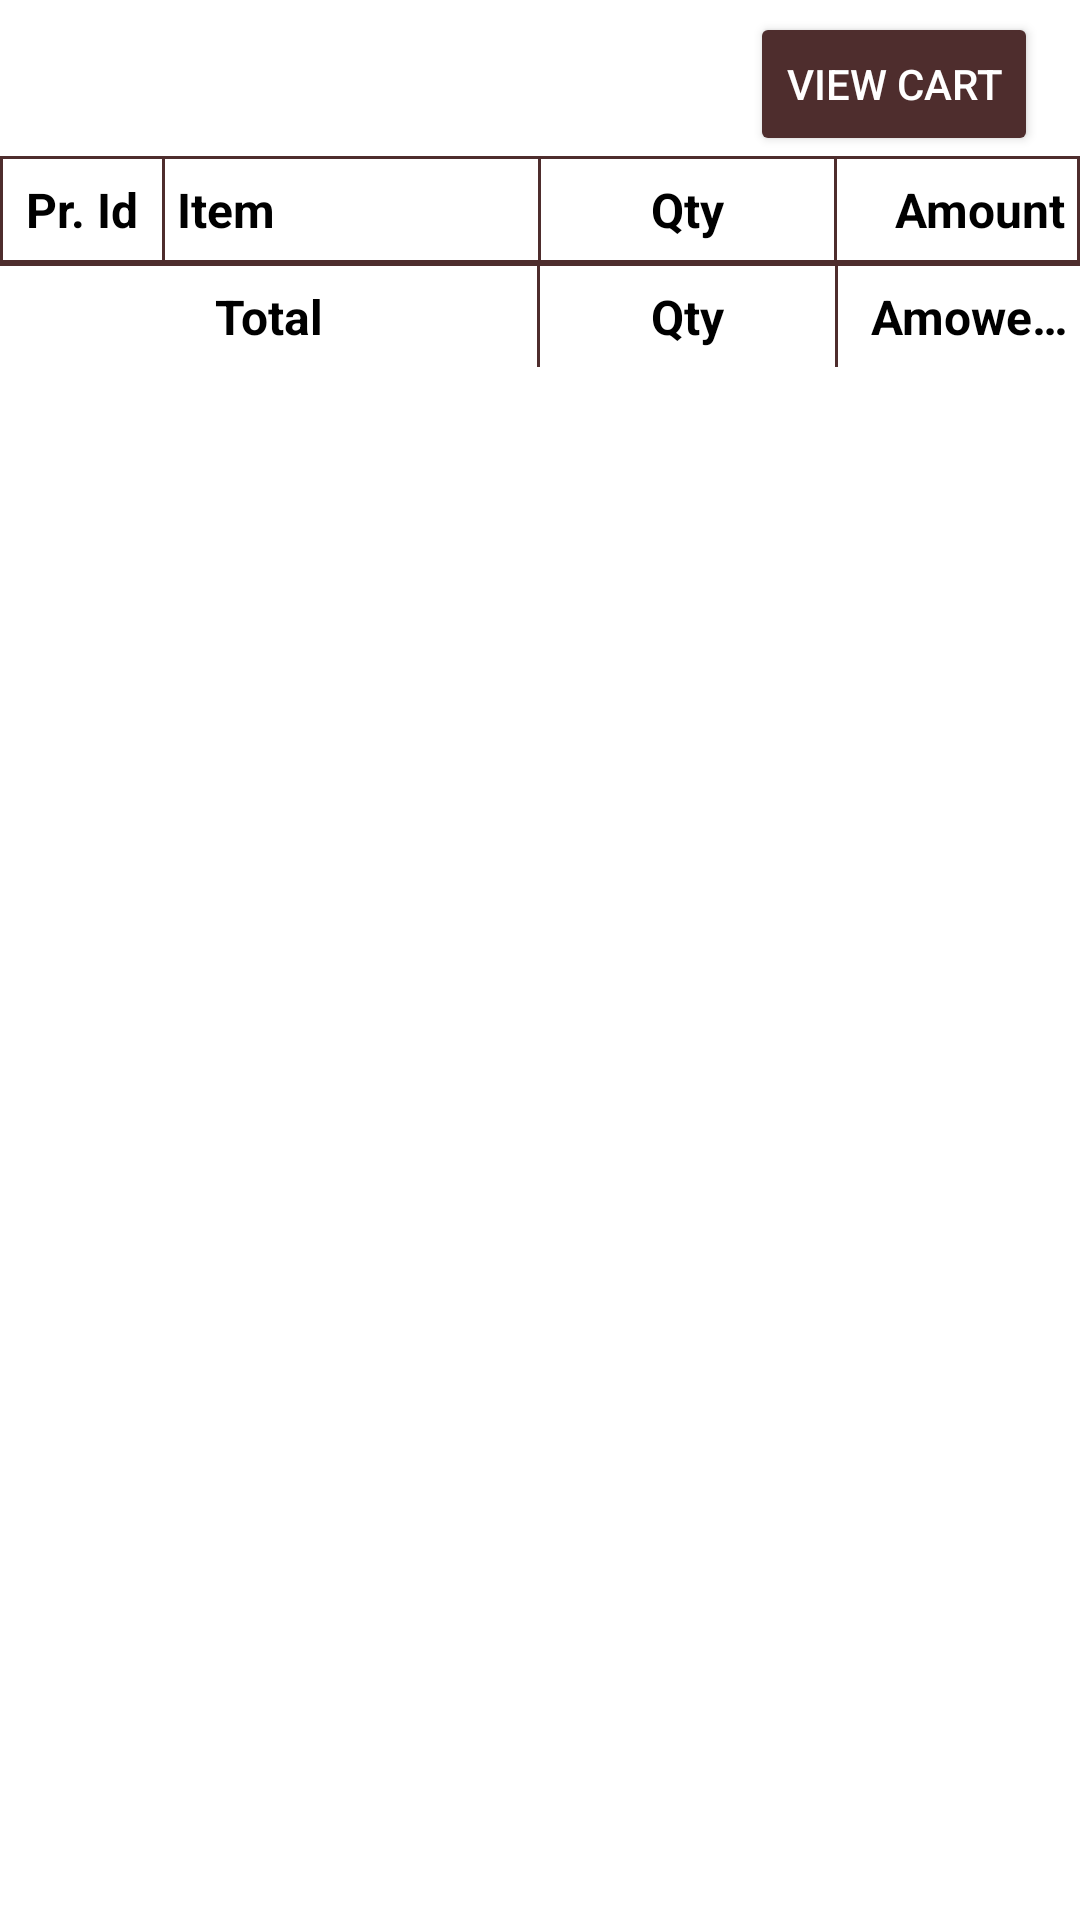

Layout XML and referenced resources for this Android screen:
<!-- AndroidManifest.xml: application theme Theme.GroceryStoreClothes -->
<!-- res/layout/bottom_sheet_layout.xml -->
<?xml version="1.0" encoding="utf-8"?>
<ScrollView xmlns:android="http://schemas.android.com/apk/res/android"
    xmlns:app="http://schemas.android.com/apk/res-auto"
    xmlns:tools="http://schemas.android.com/tools"
    android:id="@+id/main"
    android:layout_width="match_parent"
    android:layout_height="wrap_content"
    android:background="@color/white">

    <LinearLayout
        android:layout_width="match_parent"
        android:layout_height="wrap_content"
        android:layout_marginTop="4dp"
        android:orientation="vertical">

        <TextView
            android:id="@+id/txtReturnRedLine"
            android:layout_width="match_parent"
            android:layout_height="wrap_content"
            android:background="#E20202"
            android:gravity="center"
            android:paddingHorizontal="8dp"
            android:paddingVertical="4dp"
            android:text="Return Bill Products"
            android:textColor="@color/white"
            android:textSize="16sp"
            android:textStyle="bold"
            android:visibility="gone" />

        <Button
            android:id="@+id/btnViewCart"
            android:layout_width="wrap_content"
            android:layout_height="wrap_content"
            android:layout_gravity="end"
            android:layout_marginEnd="14dp"
            android:backgroundTint="@color/mainColor"
            android:text="View Cart"
            android:textColor="@color/white" />


        <LinearLayout
            android:layout_width="match_parent"
            android:layout_height="wrap_content"
            android:background="@drawable/square_border"
            android:orientation="vertical"
            android:padding="1dp">

            <include
                layout="@layout/item_cart_layout"
                android:layout_width="match_parent"
                android:layout_height="wrap_content" />

            <View
                android:layout_width="match_parent"
                android:layout_height="1dp"
                android:background="@color/mainColor" />

            <androidx.recyclerview.widget.RecyclerView
                android:id="@+id/rvBottomProduct"
                android:layout_width="match_parent"
                android:layout_height="wrap_content"
                android:orientation="vertical"
                app:layoutManager="androidx.recyclerview.widget.LinearLayoutManager"
                tools:listitem="@layout/item_cart_layout" />

        </LinearLayout>

        <LinearLayout
            android:layout_width="match_parent"
            android:layout_height="wrap_content"
            android:background="@color/white"
            android:orientation="horizontal"
            android:weightSum="4">

            <TextView
                android:id="@+id/txtProductId"
                android:layout_width="0dp"
                android:layout_height="wrap_content"
                android:layout_marginVertical="2dp"
                android:layout_weight="2"
                android:ellipsize="end"
                android:gravity="center"
                android:maxLines="1"
                android:paddingHorizontal="2dp"
                android:paddingVertical="4dp"
                android:text="Total"
                android:textColor="@color/black"
                android:textSize="16sp"
                android:textStyle="bold" />

            <View
                android:layout_width="1dp"
                android:layout_height="match_parent"
                android:background="@color/mainColor"
                android:paddingHorizontal="2dp" />

            <LinearLayout
                android:layout_width="0dp"
                android:layout_height="wrap_content"
                android:layout_marginVertical="2dp"
                android:layout_weight="1.1"
                android:gravity="center"
                android:orientation="horizontal">

                <TextView
                    android:id="@+id/txtTotalQty"
                    android:layout_width="wrap_content"
                    android:layout_height="wrap_content"
                    android:background="?attr/selectableItemBackgroundBorderless"
                    android:clickable="true"
                    android:ellipsize="end"
                    android:focusable="true"
                    android:gravity="center"
                    android:maxLines="1"
                    android:paddingHorizontal="4dp"
                    android:paddingVertical="4dp"
                    android:text="Qty"
                    android:textColor="@color/black"
                    android:textSize="16sp"
                    android:textStyle="bold" />

            </LinearLayout>


            <View
                android:layout_width="1dp"
                android:layout_height="match_parent"
                android:background="@color/mainColor"
                android:paddingHorizontal="2dp" />

            <TextView
                android:id="@+id/txtTotalAmountBottom"
                android:layout_width="0dp"
                android:layout_height="wrap_content"
                android:layout_marginVertical="2dp"
                android:layout_weight="0.9"
                android:ellipsize="end"
                android:gravity="end"
                android:maxLines="1"
                android:padding="4dp"
                android:text="Amowewe e     unt"
                android:textColor="@color/black"
                android:textSize="16sp"
                android:textStyle="bold" />

        </LinearLayout>


    </LinearLayout>

</ScrollView>
<!-- res/layout/item_cart_layout.xml (included above) -->
<?xml version="1.0" encoding="utf-8"?>
<RelativeLayout xmlns:android="http://schemas.android.com/apk/res/android"
    android:layout_width="match_parent"
    android:background="@color/white"
    android:layout_height="wrap_content">

    <LinearLayout
        android:layout_width="match_parent"
        android:layout_height="wrap_content"
        android:background="@color/white"
        android:orientation="horizontal"
        android:weightSum="4">

        <TextView
            android:id="@+id/txtProductId"
            android:layout_width="0dp"
            android:layout_height="wrap_content"
            android:layout_marginVertical="2dp"
            android:layout_weight="0.6"
            android:ellipsize="end"
            android:gravity="center"
            android:maxLines="1"
            android:paddingHorizontal="2dp"
            android:paddingVertical="4dp"
            android:text="Pr. Id"
            android:textColor="@color/black"
            android:textSize="16sp"
            android:textStyle="bold" />

        <View
            android:layout_width="1dp"
            android:layout_height="match_parent"
            android:background="@color/mainColor"
            android:paddingHorizontal="2dp" />

        <TextView
            android:id="@+id/txtProductName"
            android:layout_width="0dp"
            android:layout_height="wrap_content"
            android:layout_marginVertical="2dp"
            android:layout_weight="1.4"
            android:ellipsize="end"
            android:gravity="start"
            android:maxLines="1"
            android:padding="4dp"
            android:text="Item"
            android:textColor="@color/black"
            android:textSize="16sp"
            android:textStyle="bold" />


        <View
            android:layout_width="1dp"
            android:layout_height="match_parent"
            android:background="@color/mainColor"
            android:paddingHorizontal="2dp" />

        <LinearLayout
            android:layout_width="0dp"
            android:layout_height="wrap_content"
            android:layout_marginVertical="2dp"
            android:layout_weight="1.1"
            android:gravity="center"
            android:orientation="horizontal">

            <TextView
                android:id="@+id/btnPlusAdd"
                android:layout_width="wrap_content"
                android:layout_height="match_parent"
                android:background="@drawable/rounded_border"
                android:gravity="center"
                android:paddingHorizontal="6dp"
                android:paddingVertical="4dp"
                android:text=" + "
                android:textColor="@color/black"
                android:textSize="16sp"
                android:textStyle="bold"
                android:visibility="gone" />


            <TextView
                android:id="@+id/txtProductSize"
                android:layout_width="wrap_content"
                android:layout_height="wrap_content"
                android:background="?attr/selectableItemBackgroundBorderless"
                android:clickable="true"
                android:ellipsize="end"
                android:focusable="true"
                android:gravity="center"
                android:maxLines="1"
                android:paddingHorizontal="4dp"
                android:paddingVertical="4dp"
                android:text="Qty"
                android:textColor="@color/black"
                android:textSize="16sp"
                android:textStyle="bold" />


            <TextView
                android:id="@+id/btnMinusRemove"
                android:layout_width="wrap_content"
                android:layout_height="wrap_content"
                android:background="@drawable/rounded_border"
                android:gravity="center"
                android:paddingHorizontal="8dp"
                android:paddingVertical="4dp"
                android:text=" - "
                android:textColor="@color/black"
                android:textSize="16sp"
                android:textStyle="bold"
                android:visibility="gone" />


        </LinearLayout>


        <View
            android:layout_width="1dp"
            android:layout_height="match_parent"
            android:background="@color/mainColor"
            android:paddingHorizontal="2dp" />

        <TextView
            android:id="@+id/txtPrice"
            android:layout_width="0dp"
            android:layout_height="wrap_content"
            android:layout_marginVertical="2dp"
            android:layout_weight="0.9"
            android:ellipsize="end"
            android:gravity="end"
            android:maxLines="1"
            android:padding="4dp"
            android:text="Amount"
            android:textColor="@color/black"
            android:textSize="16sp"
            android:textStyle="bold" />

    </LinearLayout>

</RelativeLayout>
<!-- resources referenced by this layout -->
<resources>
  <color name="black">#FF000000</color>
  <color name="mainColor">#4E2D2D</color>
  <color name="white">#FFFFFFFF</color>
  <!-- drawable rounded_border (drawable) -->
  <?xml version="1.0" encoding="utf-8"?>
  <shape xmlns:android="http://schemas.android.com/apk/res/android"
      android:shape="rectangle">
      <corners android:radius="8dp"/>
      <solid android:color="@color/white"/>
      <stroke
          android:width="3dp"
          android:color="@color/mainColor" />
  </shape>
  <!-- drawable square_border (drawable) -->
  <?xml version="1.0" encoding="utf-8"?>
  <shape xmlns:android="http://schemas.android.com/apk/res/android"
      android:shape="rectangle">
      <solid android:color="@color/white"/>
      <stroke
          android:width="1dp"
          android:color="@color/mainColor" />
  </shape>
  <style name="Theme.GroceryStoreClothes" parent="Base.Theme.GroceryStoreClothes" />
  <style name="Base.Theme.GroceryStoreClothes" parent="Theme.Material3.DayNight.NoActionBar">
          
          
      </style>
</resources>
